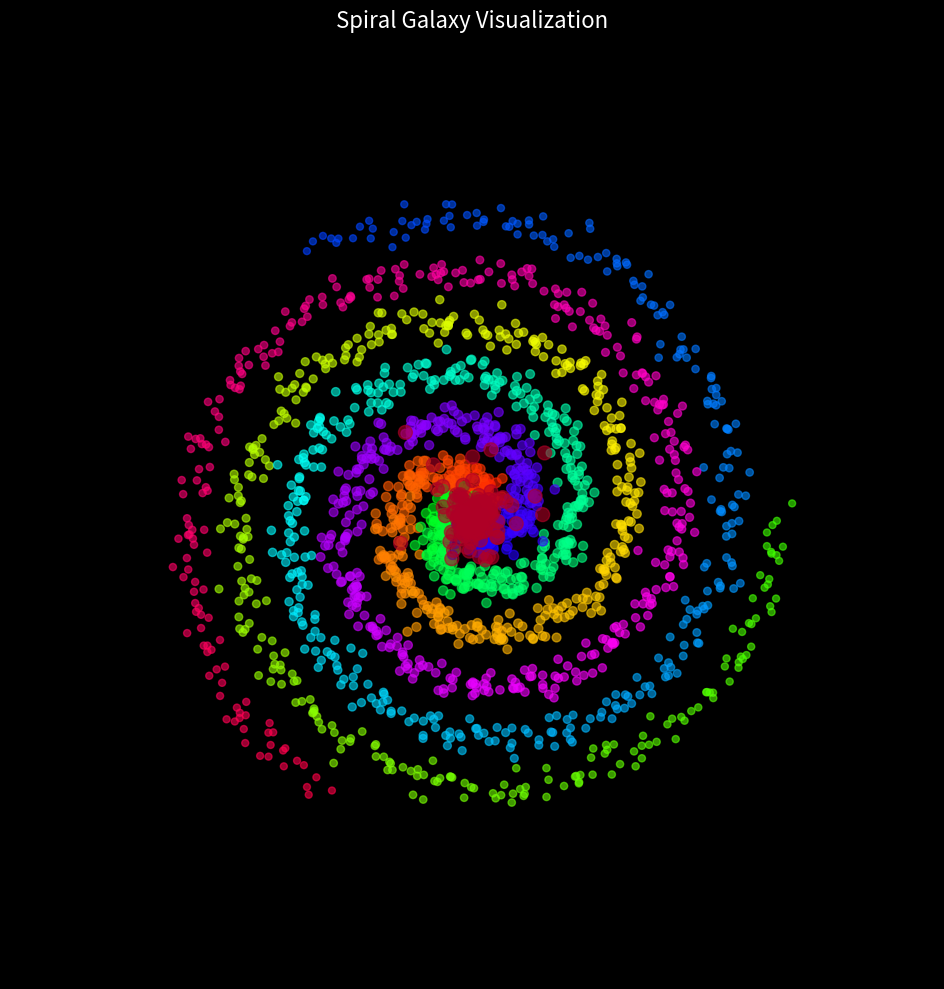

The script that saved this image:
import numpy as np
import matplotlib.pyplot as plt
from matplotlib.animation import FuncAnimation

# Create figure and axis
fig, ax = plt.subplots(figsize=(10, 10), facecolor='black')
ax.set_facecolor('black')
ax.set_xlim(-15, 15)
ax.set_ylim(-15, 15)
ax.set_aspect('equal')
ax.axis('off')

# Initialize spiral galaxy parameters
n_arms = 3
n_particles = 2000
particles_per_arm = n_particles // n_arms

# Generate spiral galaxy particles
def generate_galaxy(frame):
    particles = []
    colors = []
    sizes = []

    for arm in range(n_arms):
        # Angular offset for each arm
        angle_offset = arm * (2 * np.pi / n_arms)

        # Generate particles along spiral arm
        t = np.linspace(0, 4 * np.pi, particles_per_arm)

        # Spiral equation with time-based rotation
        theta = t + angle_offset + frame * 0.02
        r = t * 0.8

        # Convert to Cartesian coordinates
        x = r * np.cos(theta)
        y = r * np.sin(theta)

        # Add some randomness for realistic effect
        x += np.random.normal(0, 0.3, particles_per_arm)
        y += np.random.normal(0, 0.3, particles_per_arm)

        particles.extend(zip(x, y))

        # Color gradient from center to edge
        color_values = t / (4 * np.pi)
        arm_colors = plt.cm.hsv(np.linspace(arm/n_arms, arm/n_arms + 0.3, particles_per_arm))
        colors.extend(arm_colors)

        # Size variation - smaller at edges
        sizes.extend(50 * (1 - color_values/2))

    # Add central bulge
    n_bulge = 200
    bulge_r = np.random.exponential(0.5, n_bulge)
    bulge_theta = np.random.uniform(0, 2*np.pi, n_bulge)
    bulge_x = bulge_r * np.cos(bulge_theta)
    bulge_y = bulge_r * np.sin(bulge_theta)

    particles.extend(zip(bulge_x, bulge_y))
    colors.extend([plt.cm.YlOrRd(0.9)] * n_bulge)
    sizes.extend([100] * n_bulge)

    return particles, colors, sizes

# Animation function
scatter = None

def animate(frame):
    global scatter
    ax.clear()
    ax.set_facecolor('black')
    ax.set_xlim(-15, 15)
    ax.set_ylim(-15, 15)
    ax.set_aspect('equal')
    ax.axis('off')

    particles, colors, sizes = generate_galaxy(frame)
    x_vals, y_vals = zip(*particles)

    scatter = ax.scatter(x_vals, y_vals, c=colors, s=sizes, alpha=0.6)
    ax.set_title('Spiral Galaxy Visualization', color='white', fontsize=16, pad=20)

    return scatter,

# Create animation
anim = FuncAnimation(fig, animate, frames=200, interval=50, blit=True)

print("🌌 Creating your spiral galaxy visualization...")
print("✨ Close the window to exit")
plt.tight_layout()
plt.show()
